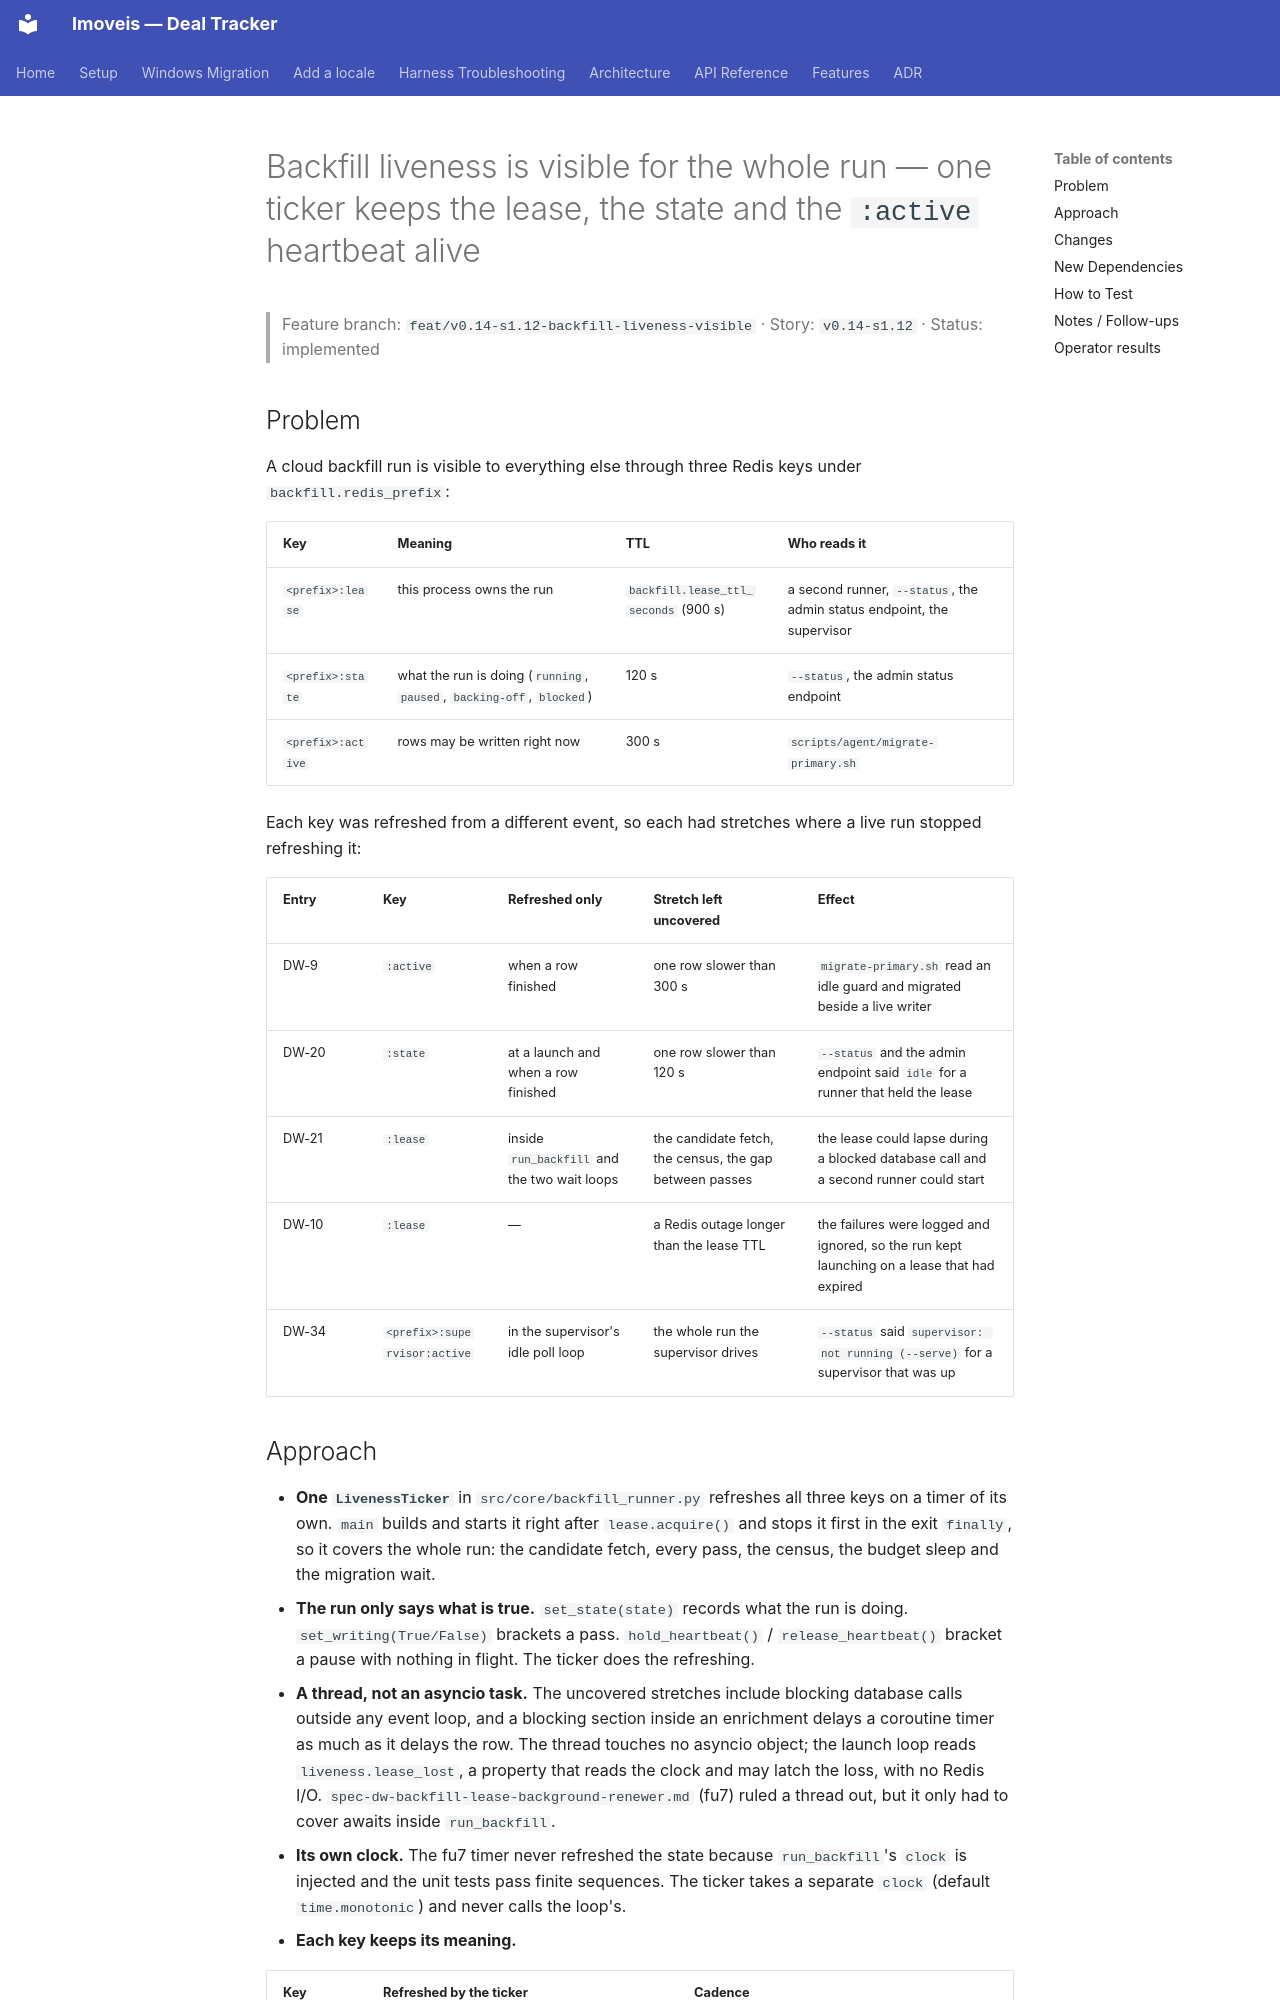

repository: felipelrib/imoveis · page: features/v0.14-s1.12-backfill-liveness-visible/index.html · generator: mkdocs

# Backfill liveness is visible for the whole run — one ticker keeps the lease, the state and the `:active` heartbeat alive

> Feature branch: `feat/v0.14-s1.12-backfill-liveness-visible` · Story: `v0.14-s1.12` · Status: implemented

## Problem

A cloud backfill run is visible to everything else through three Redis keys under `backfill.redis_prefix`:

| Key | Meaning | TTL | Who reads it |
|---|---|---|---|
| `<prefix>:lease` | this process owns the run | `backfill.lease_ttl_seconds` (900 s) | a second runner, `--status`, the admin status endpoint, the supervisor |
| `<prefix>:state` | what the run is doing (`running`, `paused`, `backing-off`, `blocked`) | 120 s | `--status`, the admin status endpoint |
| `<prefix>:active` | rows may be written right now | 300 s | `scripts/agent/migrate-primary.sh` |

Each key was refreshed from a different event, so each had stretches where a live run stopped refreshing it:

| Entry | Key | Refreshed only | Stretch left uncovered | Effect |
|---|---|---|---|---|
| DW-9 | `:active` | when a row finished | one row slower than 300 s | `migrate-primary.sh` read an idle guard and migrated beside a live writer |
| DW-20 | `:state` | at a launch and when a row finished | one row slower than 120 s | `--status` and the admin endpoint said `idle` for a runner that held the lease |
| DW-21 | `:lease` | inside `run_backfill` and the two wait loops | the candidate fetch, the census, the gap between passes | the lease could lapse during a blocked database call and a second runner could start |
| DW-10 | `:lease` | — | a Redis outage longer than the lease TTL | the failures were logged and ignored, so the run kept launching on a lease that had expired |
| DW-34 | `<prefix>:supervisor:active` | in the supervisor's idle poll loop | the whole run the supervisor drives | `--status` said `supervisor: not running (--serve)` for a supervisor that was up |
